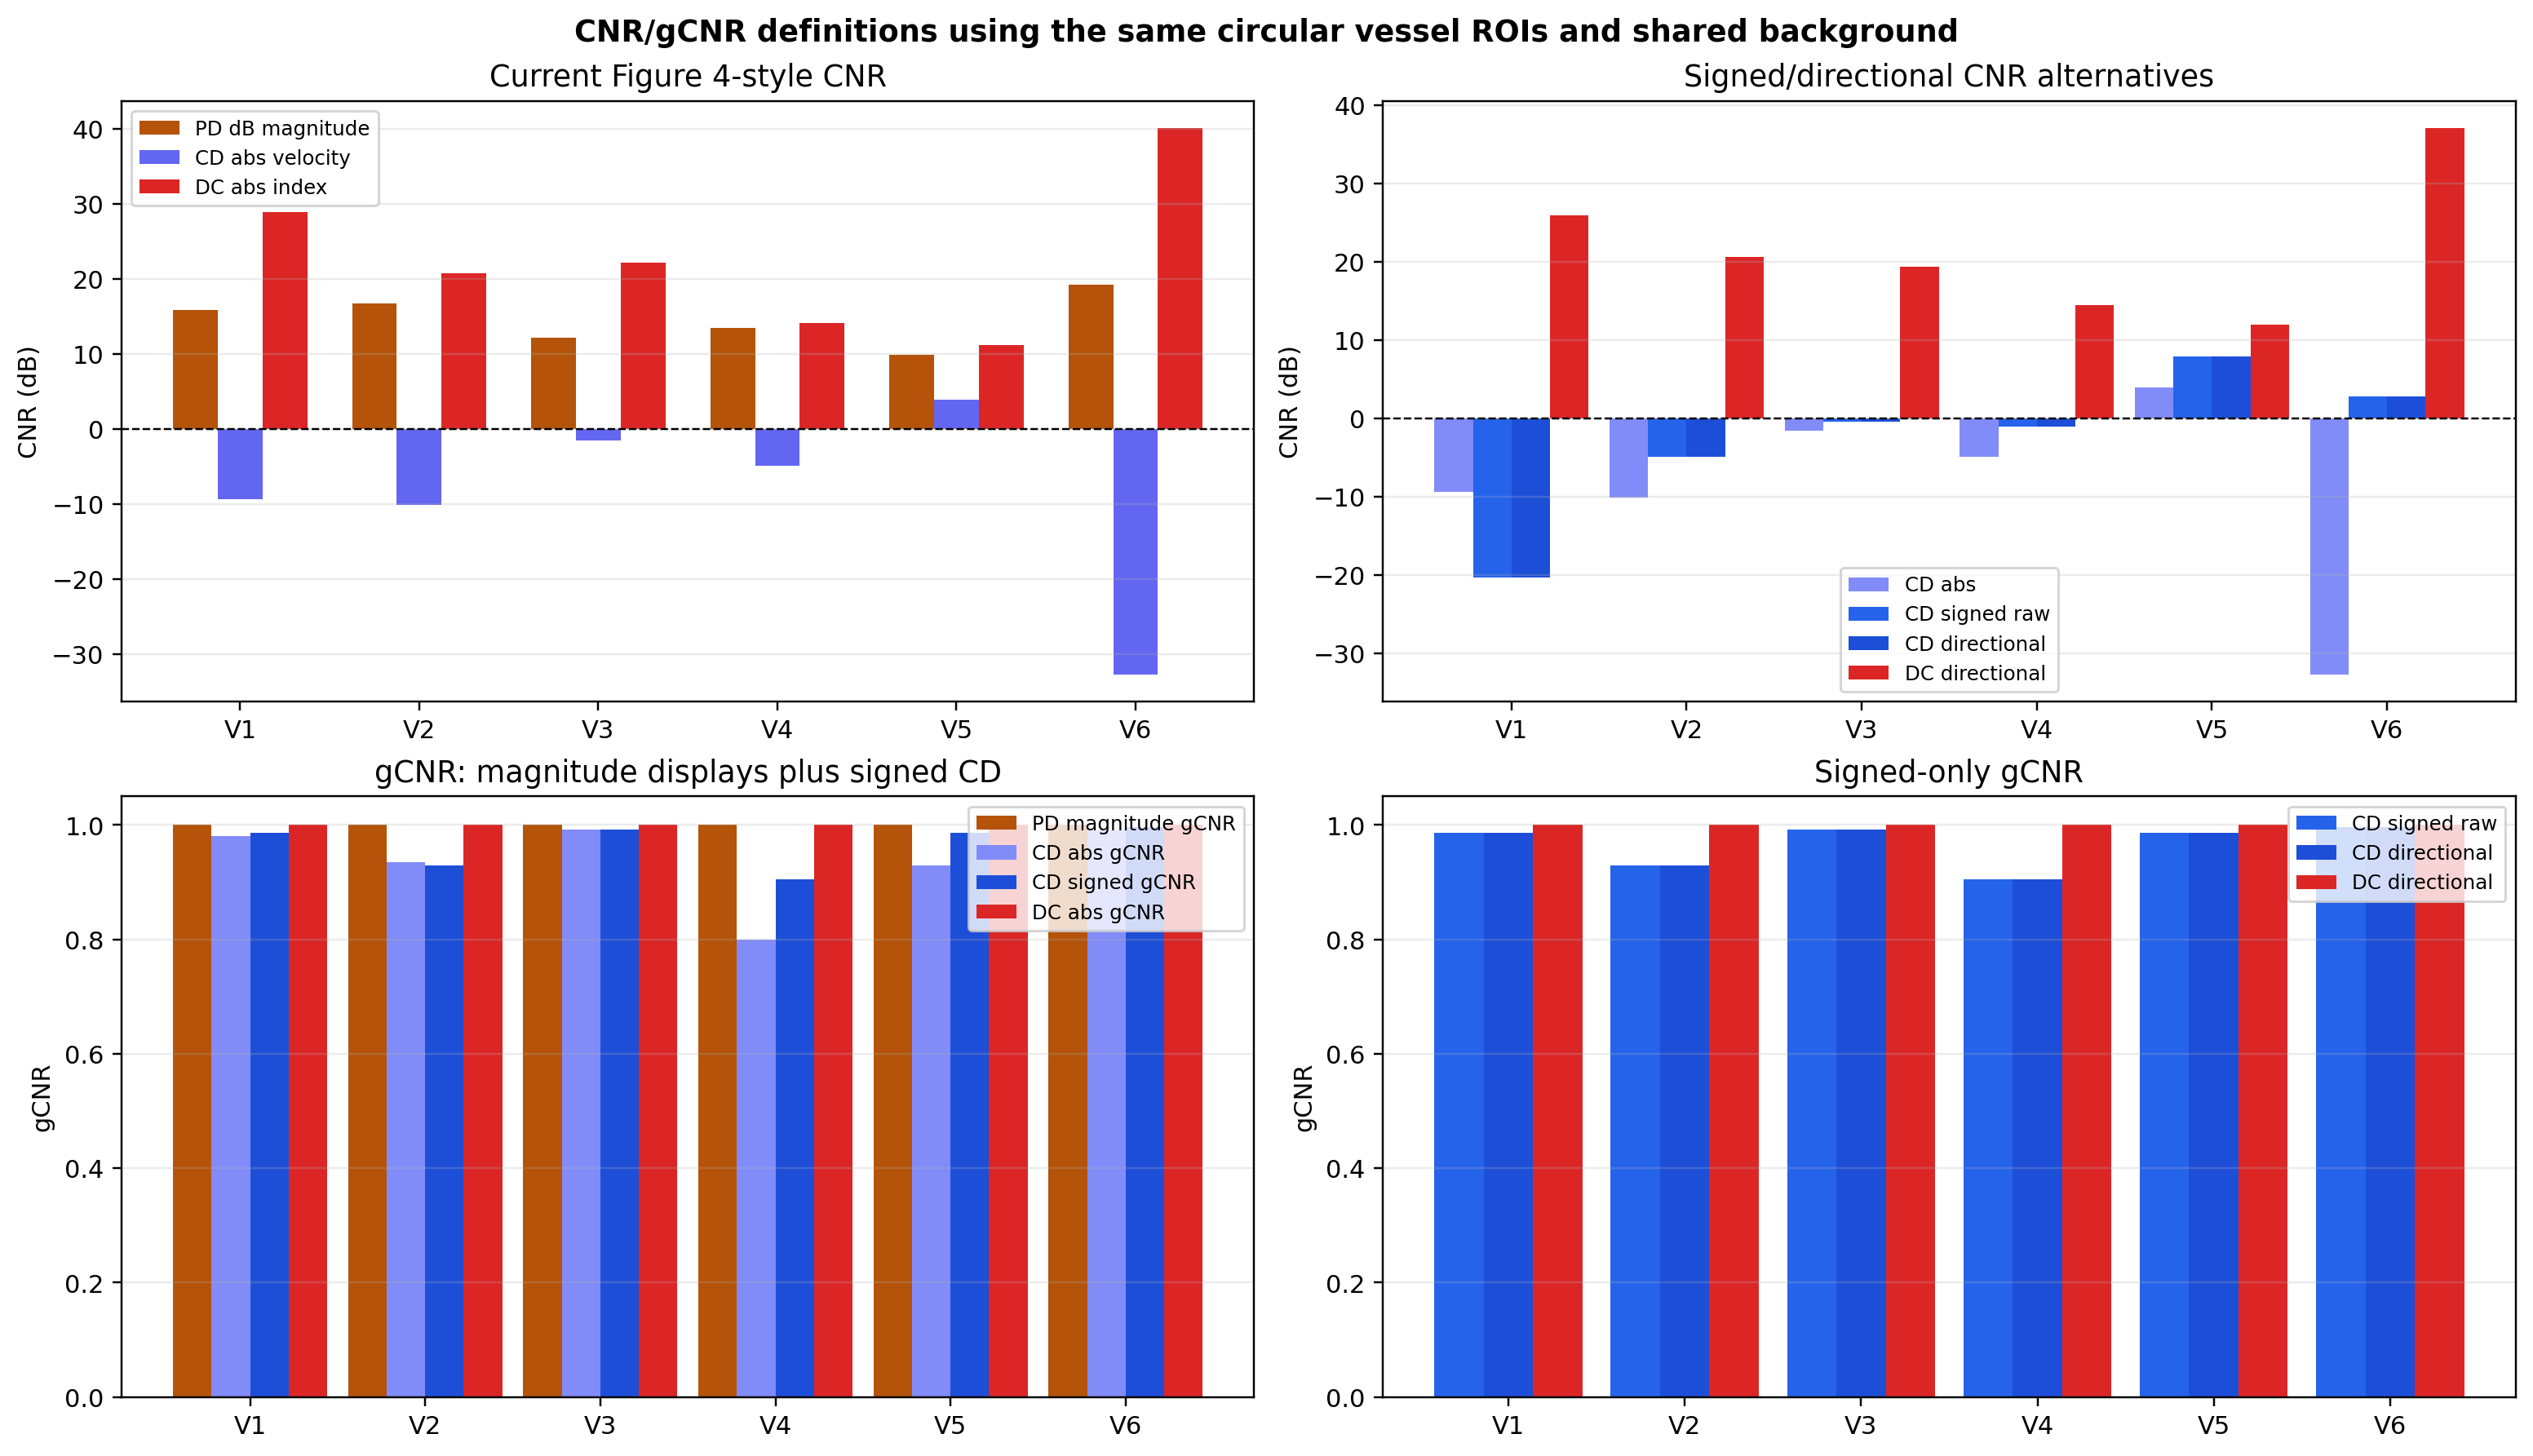

The file beside this chart, header and first rows:
ROI	CNRdB_PD dB magnitude	CNRdB_CD abs velocity	CNRdB_CD signed raw	CNRdB_CD directional	CNRdB_DC abs index	CNRdB_DC signed raw	CNRdB_DC directional	gCNR_PD dB magnitude	gCNR_CD abs velocity	gCNR_DC abs index	gCNR_CD signed raw	gCNR_DC signed raw	gCNR_CD directional	gCNR_DC directional
V1	15.87	-9.338	-20.28	-20.28	28.92	25.93	25.93	1	0.981	1	0.9869	1	0.9869	1
V2	16.73	-10.08	-4.866	-4.866	20.72	20.61	20.61	1	0.9345	1	0.9298	1	0.9298	1
V3	12.15	-1.55	-0.4176	-0.4176	22.22	19.43	19.43	1	0.9917	1	0.9917	1	0.9917	1
V4	13.45	-4.939	-1.082	-1.082	14.1	14.51	14.51	1	0.7988	1	0.9048	1	0.9048	1
V5	9.889	3.934	7.931	7.931	11.2	12.01	12.01	1	0.9286	1	0.9869	1	0.9869	1
V6	19.26	-32.7	2.823	2.823	40.07	37.07	37.07	1	0.9905	1	0.9964	1	0.9964	1
